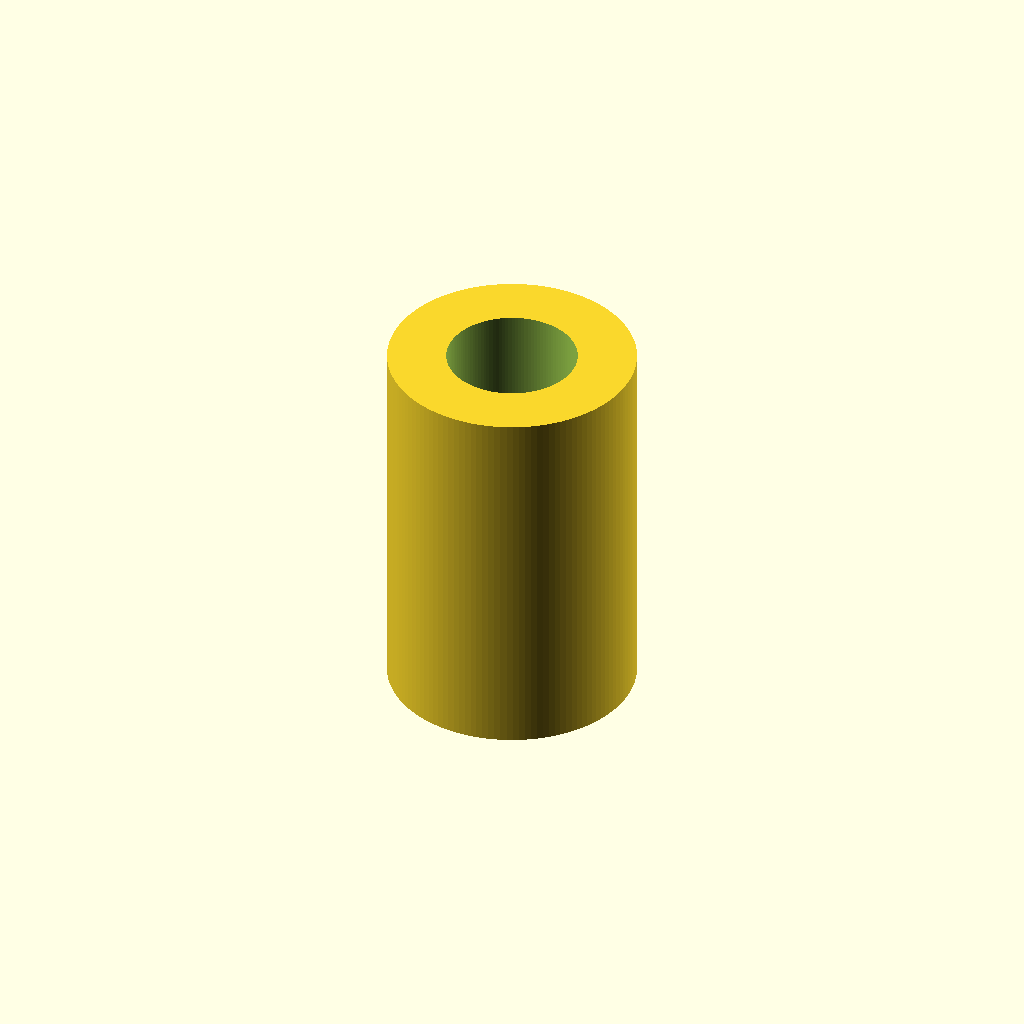
Cell 1: the model at its default parameters.
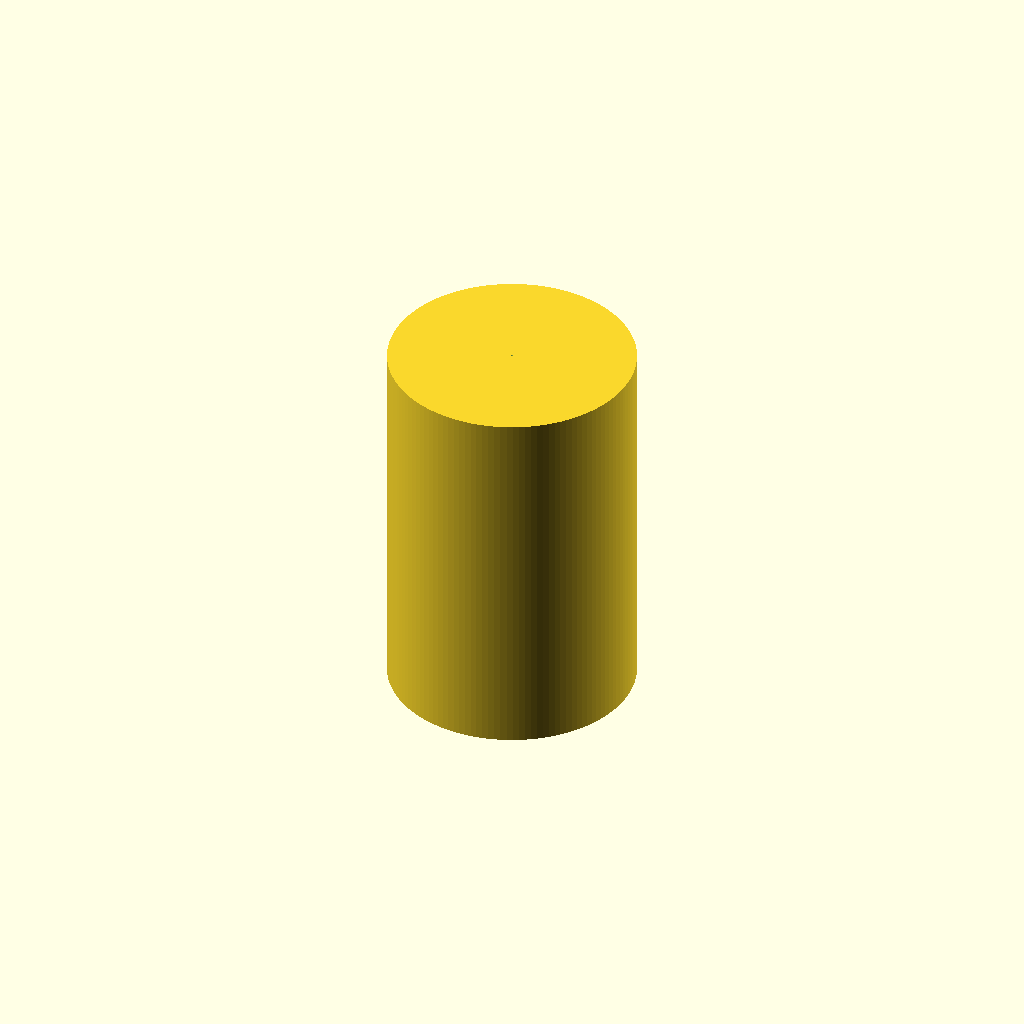
Cell 2: bore_diameter_mm = 0.1 (everything else at default).
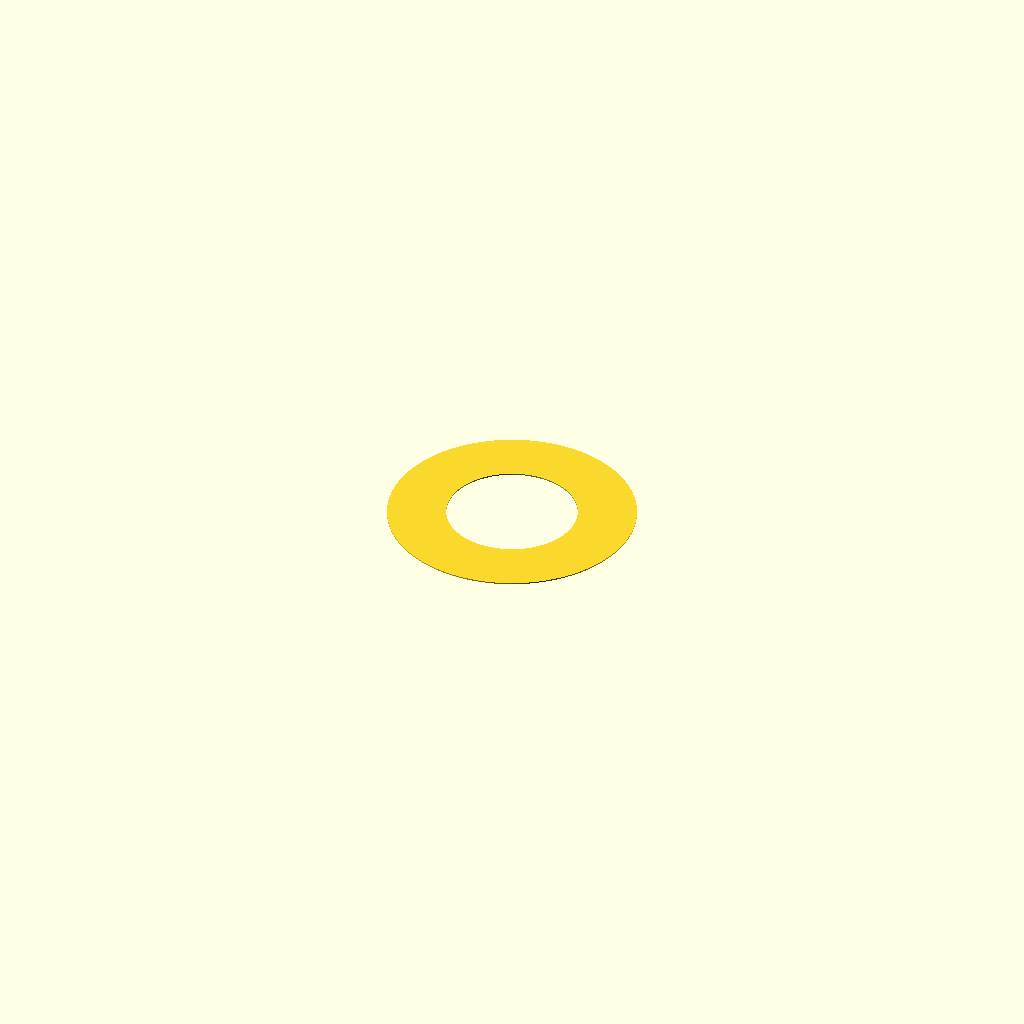
Cell 3: the same model with length_mm = 0.1.
One fixed orthographic camera (rotation 55°, 0°, 25°; colour scheme Cornfield) for every cell.
OpenSCAD source file results/nopscadlib/ablations/no_verification/scad/linear_bearing__LM10UU.scad:
// Linear bearing (simple sleeve) — 10mm bore, 19mm OD, 29mm length

bore_diameter_mm  = 10.0;  //[5:20:0.1]
outer_diameter_mm = 19.0;  //[10:38:0.1]
length_mm         = 29.0;  //[15:58:0.1]

overlap_mm        = 0.2;   //[0.05:1:0.05]
bore_clearance_mm = 0.0;   //[0:0.5:0.05]

$fn = 128;

module linear_bearing_sleeve() {
    difference() {
        // Outer cylinder
        cylinder(h=length_mm, r=outer_diameter_mm/2, center=true);

        // Through bore
        cylinder(h=length_mm + 2*overlap_mm,
                 r=(bore_diameter_mm + bore_clearance_mm)/2,
                 center=true);
    }
}

linear_bearing_sleeve();
Parameter table extracted from the source (name, type, default, range or options):
bore_diameter_mm: number, default 10, range 0.1 to 5, step 20
outer_diameter_mm: number, default 19, range 0.1 to 10, step 38
length_mm: number, default 29, range 0.1 to 15, step 58
overlap_mm: number, default 0.2, range 0.05 to 0.05, step 1
bore_clearance_mm: number, default 0, range 0 to 0.05, step 0.5
